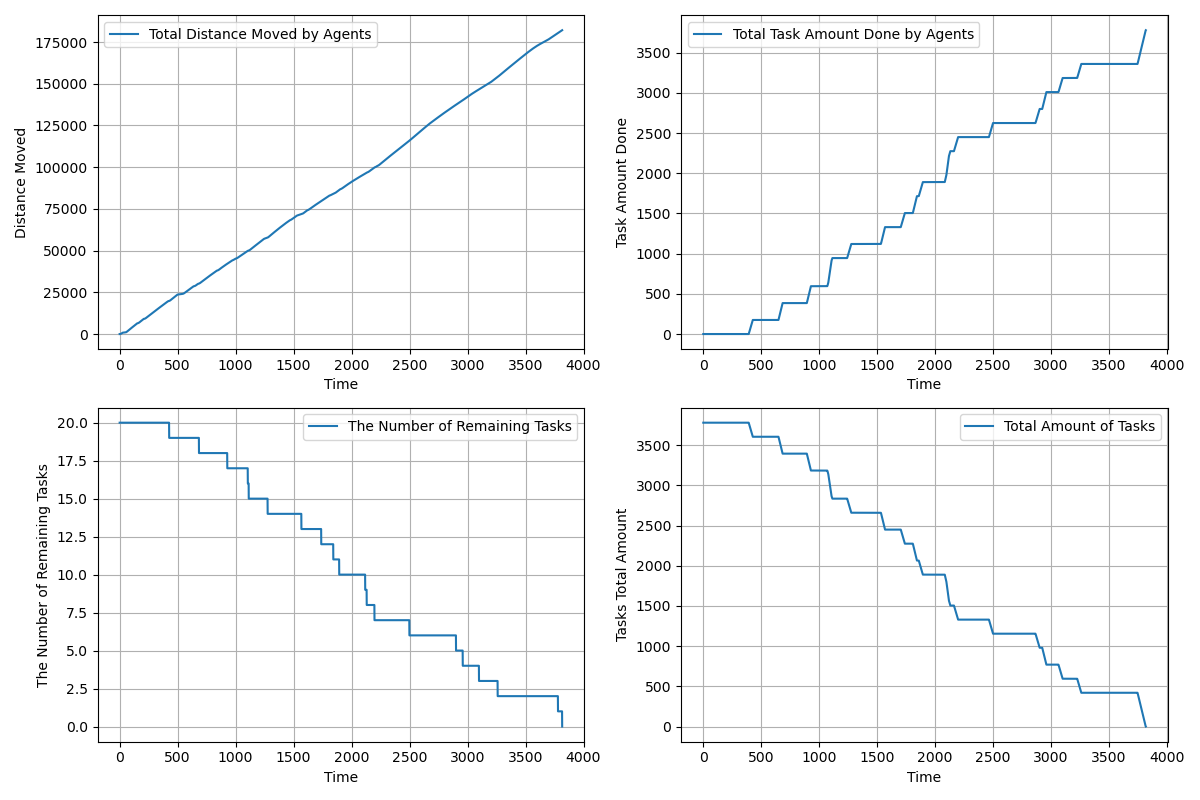

Values plotted in this chart, from the file beside it:
time, agents_total_distance_moved, agents_total_task_amount_done, completed_tasks, remaining_tasks, tasks_total_amount_left
1.0, 3, 0.0, 0, 20, 3780
2.0, 5.7, 0.0, 0, 20, 3780
3.0, 9.459, 0.0, 0, 20, 3780
4.0, 15.65, 0.0, 0, 20, 3780
5.0, 24.33, 0.0, 0, 20, 3780
6.0, 35.5, 0.0, 0, 20, 3780
7.0, 49.16, 0.0, 0, 20, 3780
8.0, 65.33, 0.0, 0, 20, 3780
9.0, 83.99, 0.0, 0, 20, 3780
10.0, 105.2, 0.0, 0, 20, 3780
11.0, 128.8, 0.0, 0, 20, 3780
12.0, 155, 0.0, 0, 20, 3780
13.0, 183.6, 0.0, 0, 20, 3780
14.0, 214.8, 0.0, 0, 20, 3780
15.0, 248.5, 0.0, 0, 20, 3780
16.0, 284.6, 0.0, 0, 20, 3780
17.0, 323.3, 0.0, 0, 20, 3780
18.0, 364.5, 0.0, 0, 20, 3780
19.0, 408.1, 0.0, 0, 20, 3780
20.0, 454.2, 0.0, 0, 20, 3780
21.0, 501.9, 0.0, 0, 20, 3780
22.0, 550.8, 0.0, 0, 20, 3780
23.0, 599.8, 0.0, 0, 20, 3780
24.0, 648.7, 0.0, 0, 20, 3780
25.0, 697.7, 0.0, 0, 20, 3780
26.0, 746.6, 0.0, 0, 20, 3780
27.0, 795.5, 0.0, 0, 20, 3780
28.0, 817.8, 0.0, 0, 20, 3780
29.0, 822.5, 0.0, 0, 20, 3780
30.0, 829.3, 0.0, 0, 20, 3780
31.0, 831.8, 0.0, 0, 20, 3780
32.0, 835.9, 0.0, 0, 20, 3780
33.0, 838.4, 0.0, 0, 20, 3780
34.0, 840.8, 0.0, 0, 20, 3780
35.0, 843.2, 0.0, 0, 20, 3780
36.0, 845.6, 0.0, 0, 20, 3780
37.0, 848.1, 0.0, 0, 20, 3780
38.0, 850.6, 0.0, 0, 20, 3780
39.0, 853.1, 0.0, 0, 20, 3780
40.0, 856.2, 0.0, 0, 20, 3780
41.0, 859, 0.0, 0, 20, 3780
42.0, 861.9, 0.0, 0, 20, 3780
43.0, 864.7, 0.0, 0, 20, 3780
44.0, 867.7, 0.0, 0, 20, 3780
45.0, 870.7, 0.0, 0, 20, 3780
46.0, 874.6, 0.0, 0, 20, 3780
47.0, 881.4, 0.0, 0, 20, 3780
48.0, 891.2, 0.0, 0, 20, 3780
49.0, 903.8, 0.0, 0, 20, 3780
50.0, 919.3, 0.0, 0, 20, 3780
51.0, 937.8, 0.0, 0, 20, 3780
52.0, 959.1, 0.0, 0, 20, 3780
53.0, 983.3, 0.0, 0, 20, 3780
54.0, 1010, 0.0, 0, 20, 3780
55.0, 1040, 0.0, 0, 20, 3780
56.0, 1073, 0.0, 0, 20, 3780
57.0, 1108, 0.0, 0, 20, 3780
58.0, 1146, 0.0, 0, 20, 3780
59.0, 1187, 0.0, 0, 20, 3780
60.0, 1231, 0.0, 0, 20, 3780
... 3,756 more rows
